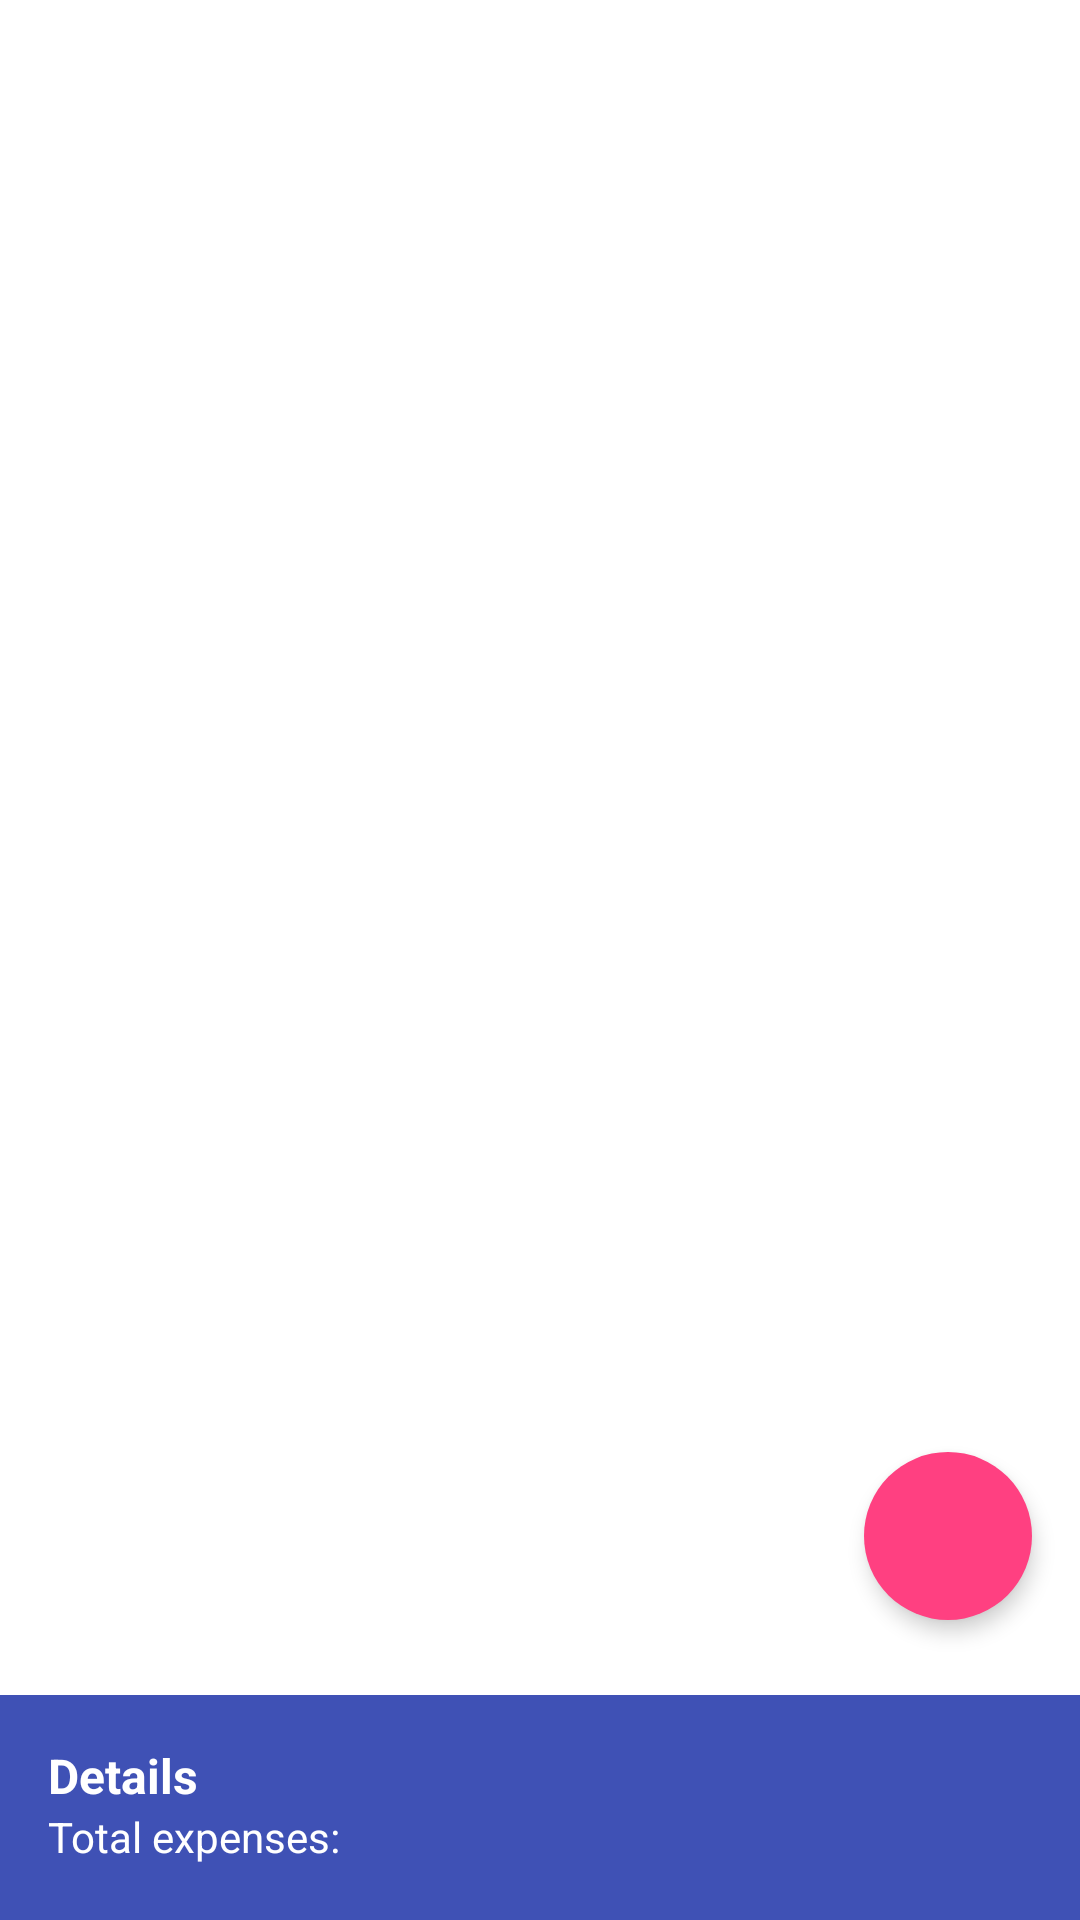

The Android layout XML behind this screen, and the referenced resources:
<!-- AndroidManifest.xml: application theme AppTheme -->
<!-- res/layout/activity_main.xml -->
<FrameLayout
    xmlns:android="http://schemas.android.com/apk/res/android"
    xmlns:tools="http://schemas.android.com/tools"
    xmlns:app="http://schemas.android.com/apk/res-auto"
    android:layout_width="match_parent"
    android:layout_height="match_parent"
    android:background="@color/white"
    android:orientation="vertical"
    tools:context=".MainActivity">

    <RelativeLayout
        android:layout_width="match_parent"
        android:orientation="vertical"
        android:layout_height="match_parent">
        <ListView
            android:paddingTop="8dp"
            android:paddingBottom="8dp"
            android:layout_width="match_parent"
            android:layout_height="wrap_content"
            android:layout_alignParentTop="true"
            android:layout_above="@+id/wrapper"
            android:id="@+id/mainList">
        </ListView>
        <LinearLayout
            android:layout_width="match_parent"
            android:background="@color/primary"
            android:layout_alignParentBottom="true"
            android:id="@id/wrapper"
            android:orientation="vertical"
            android:layout_height="75dp">
            <LinearLayout
                android:layout_width="wrap_content"
                android:paddingLeft="16dp"
                android:orientation="vertical"
                android:paddingTop="16dp"
                android:layout_height="72dp">
                <TextView
                    android:layout_width="wrap_content"
                    android:layout_height="wrap_content"
                    android:text="@string/details"
                    android:textColor="@color/white"
                    android:textStyle="bold"
                    android:textSize="16sp"/>
                <LinearLayout
                    android:layout_width="wrap_content"
                    android:layout_height="wrap_content"
                    android:orientation="horizontal">
                    <TextView
                        android:layout_width="wrap_content"
                        android:layout_height="wrap_content"
                        android:textSize="14sp"
                        android:textColor="@color/white"
                        android:text="@string/total_expenses"/>
                    <TextView
                        android:layout_width="wrap_content"
                        android:layout_height="wrap_content"
                        android:paddingLeft="5dp"
                        android:textSize="14sp"
                        android:textColor="@color/white"
                        android:id="@+id/totalExpensesLabel"/>
                </LinearLayout>
            </LinearLayout>
        </LinearLayout>
    </RelativeLayout>

    <android.support.design.widget.FloatingActionButton
        android:id="@+id/addFAB"
        android:layout_width="wrap_content"
        android:layout_height="wrap_content"
        android:layout_gravity="end|bottom"
        android:layout_marginEnd="16dp"
        android:layout_marginRight="16dp"
        android:layout_marginBottom="100dp"
        android:src="@drawable/ic_add_white_48dp"
        app:backgroundTint="@color/secondary"
        android:onClick="newData"
        app:elevation="4dp"
        app:borderWidth="0dp" />

</FrameLayout>
<!-- resources referenced by this layout -->
<resources>
  <item name="primary" type="color">#3F51B5</item>
  <item name="secondary" type="color">#FF4081</item>
  <item name="white" type="color">#FFFFFF</item>
  <string name="details">Details</string>
  <string name="total_expenses">Total expenses:</string>
  <style name="AppTheme" parent="Theme.AppCompat.Light.DarkActionBar">
          
          <item name="colorPrimary">@color/primary</item>
          <item name="colorAccent">@color/accent</item>
          <item name="colorPrimaryDark">@color/accent</item>
      </style>
  <item name="accent" type="color">#303F9F</item>
</resources>
